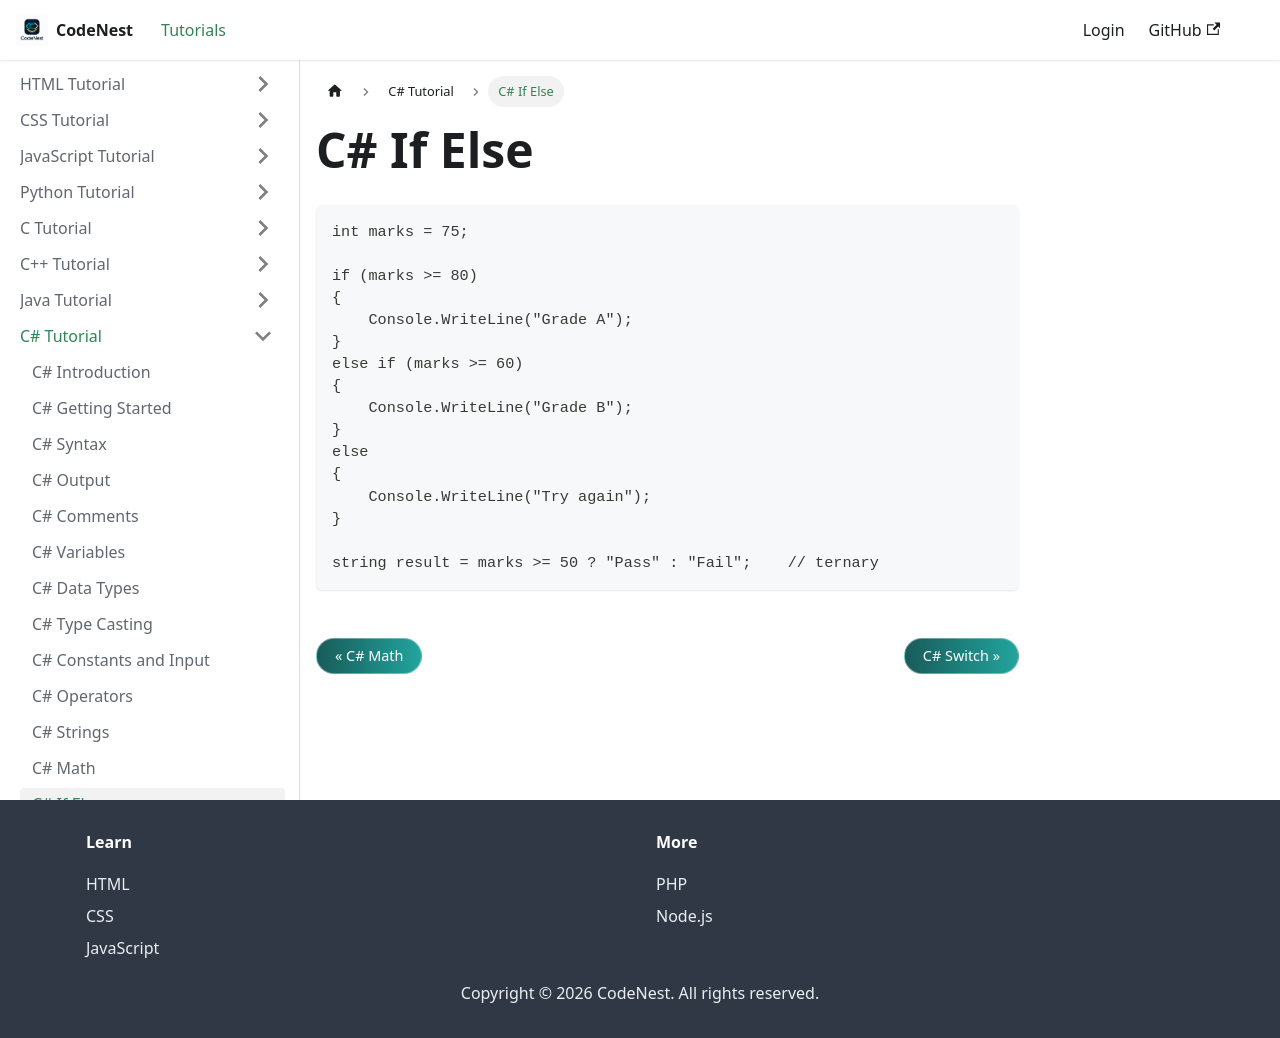

repository: adnankhan112/codenest · page: docs/csharp/if-else.html · generator: docusaurus

---
title: C# If Else
sidebar_position: 13
---

# C# If Else

```csharp
int marks = 75;

if (marks >= 80)
{
    Console.WriteLine("Grade A");
}
else if (marks >= 60)
{
    Console.WriteLine("Grade B");
}
else
{
    Console.WriteLine("Try again");
}

string result = marks >= 50 ? "Pass" : "Fail";    // ternary
```
